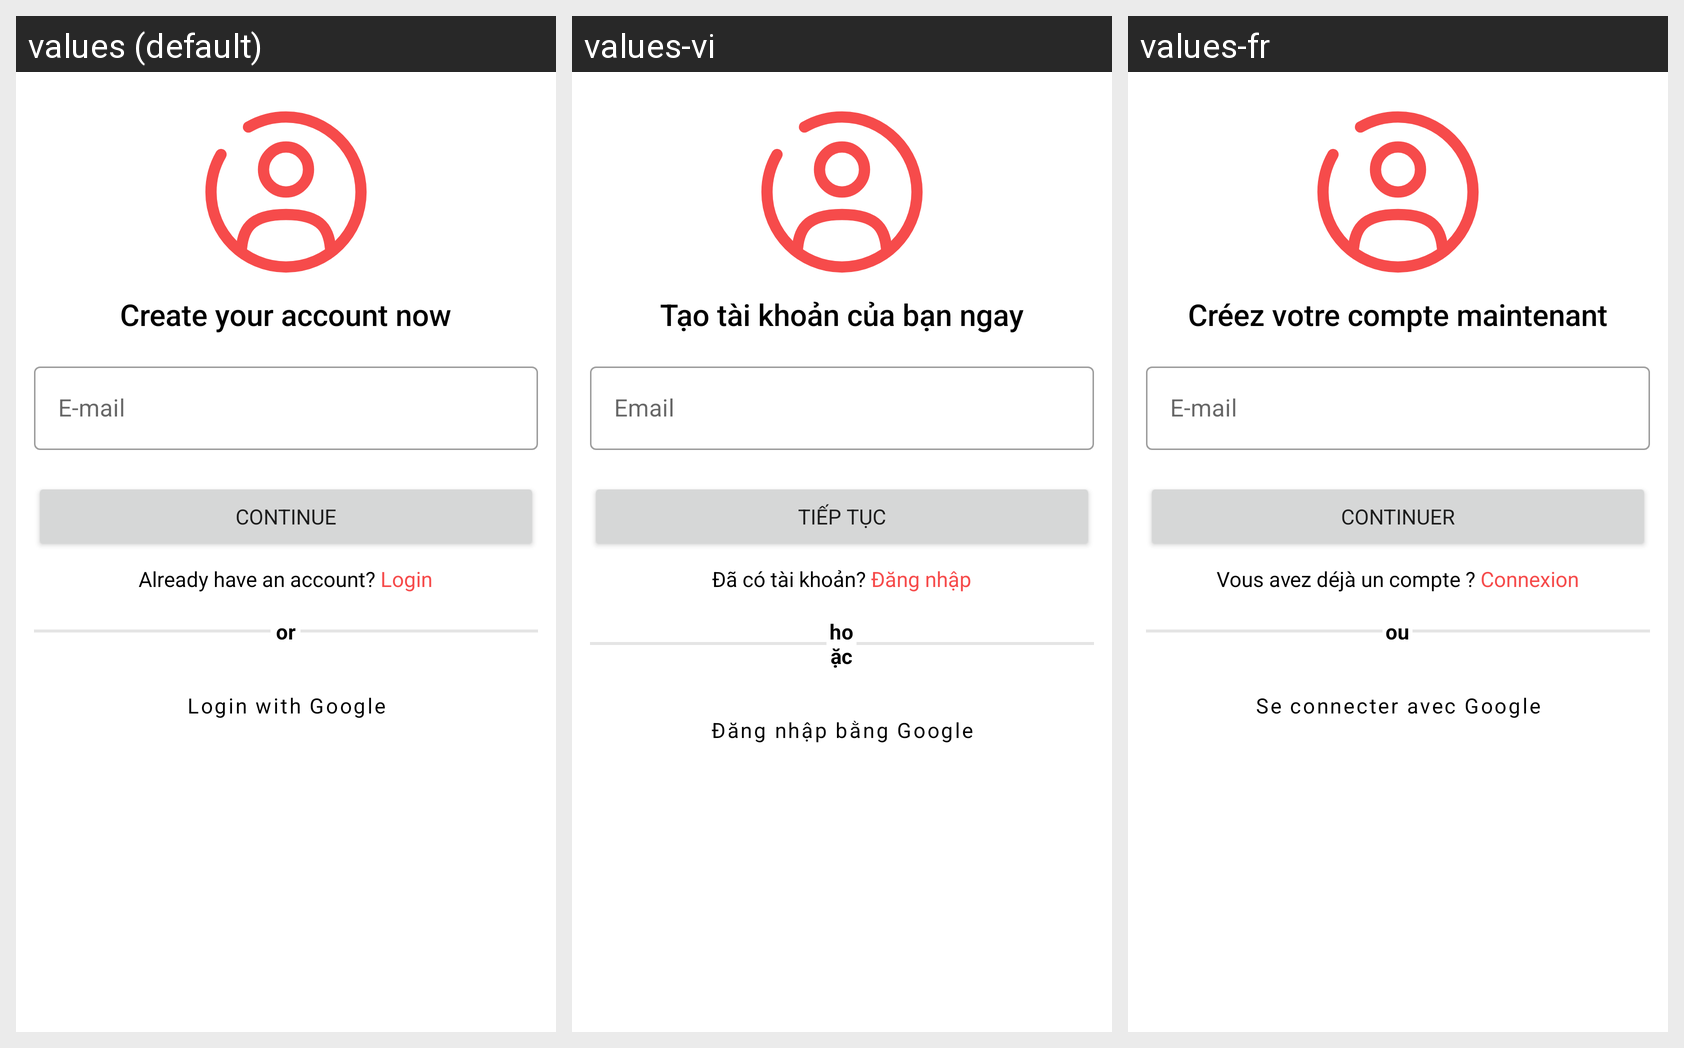

Strings drawn on this Android screen and how each of the app's shown locales translates them:
Android screen res/layout/fragment_signin.xml rendered under 3 locales, left to right: values (default), values-vi, values-fr. Device: Nexus 5 (rendered at 1080×1920; each locale shown at half size, 540×960, under a caption strip naming it); theme Theme.ShoppingGameApp.
Strings drawn on this screen, with the default value and each locale's value (text and hints the layout hard-codes, and strings that could not be matched under every locale, appear in the picture but are not listed):

create_your_acount
  values: Create your account now
  values-vi: Tạo tài khoản của bạn ngay
  values-fr: Créez votre compte maintenant

email
  values: E-mail
  values-vi: Email
  values-fr: E-mail

continuee
  values: Continue
  values-vi: Tiếp tục
  values-fr: Continuer

already_have_an_account
  values: Already have an account? Login
  values-vi: Đã có tài khoản? Đăng nhập
  values-fr: Vous avez déjà un compte ? Connexion

or
  values: or
  values-vi: hoặc
  values-fr: ou

login_with_google
  values: Login with Google
  values-vi: Đăng nhập bằng Google
  values-fr: Se connecter avec Google
